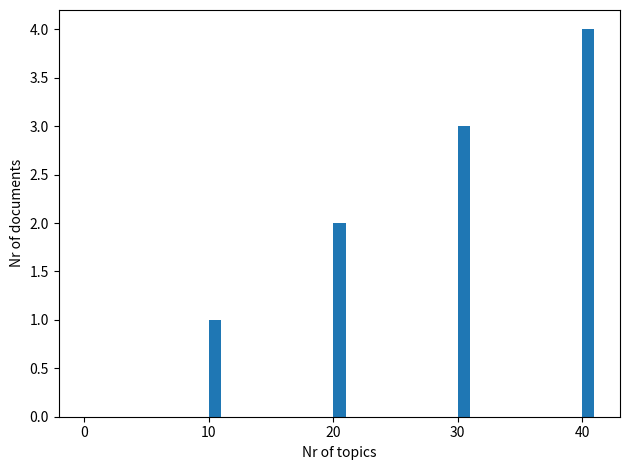

Write Python code to recreate this figure.
import numpy as np
import matplotlib.pyplot as plt

# x = np.arange(0, 5, 0.1);
# y = np.sin(x)
# plt.plot(x, y)
# plt.show()
num_topics_used = [10,20,20,30,30,30,40,40,40,40]
fig,ax = plt.subplots()
ax.hist(num_topics_used, np.arange(42))
ax.set_ylabel('Nr of documents')
ax.set_xlabel('Nr of topics')
fig.tight_layout()
plt.show()